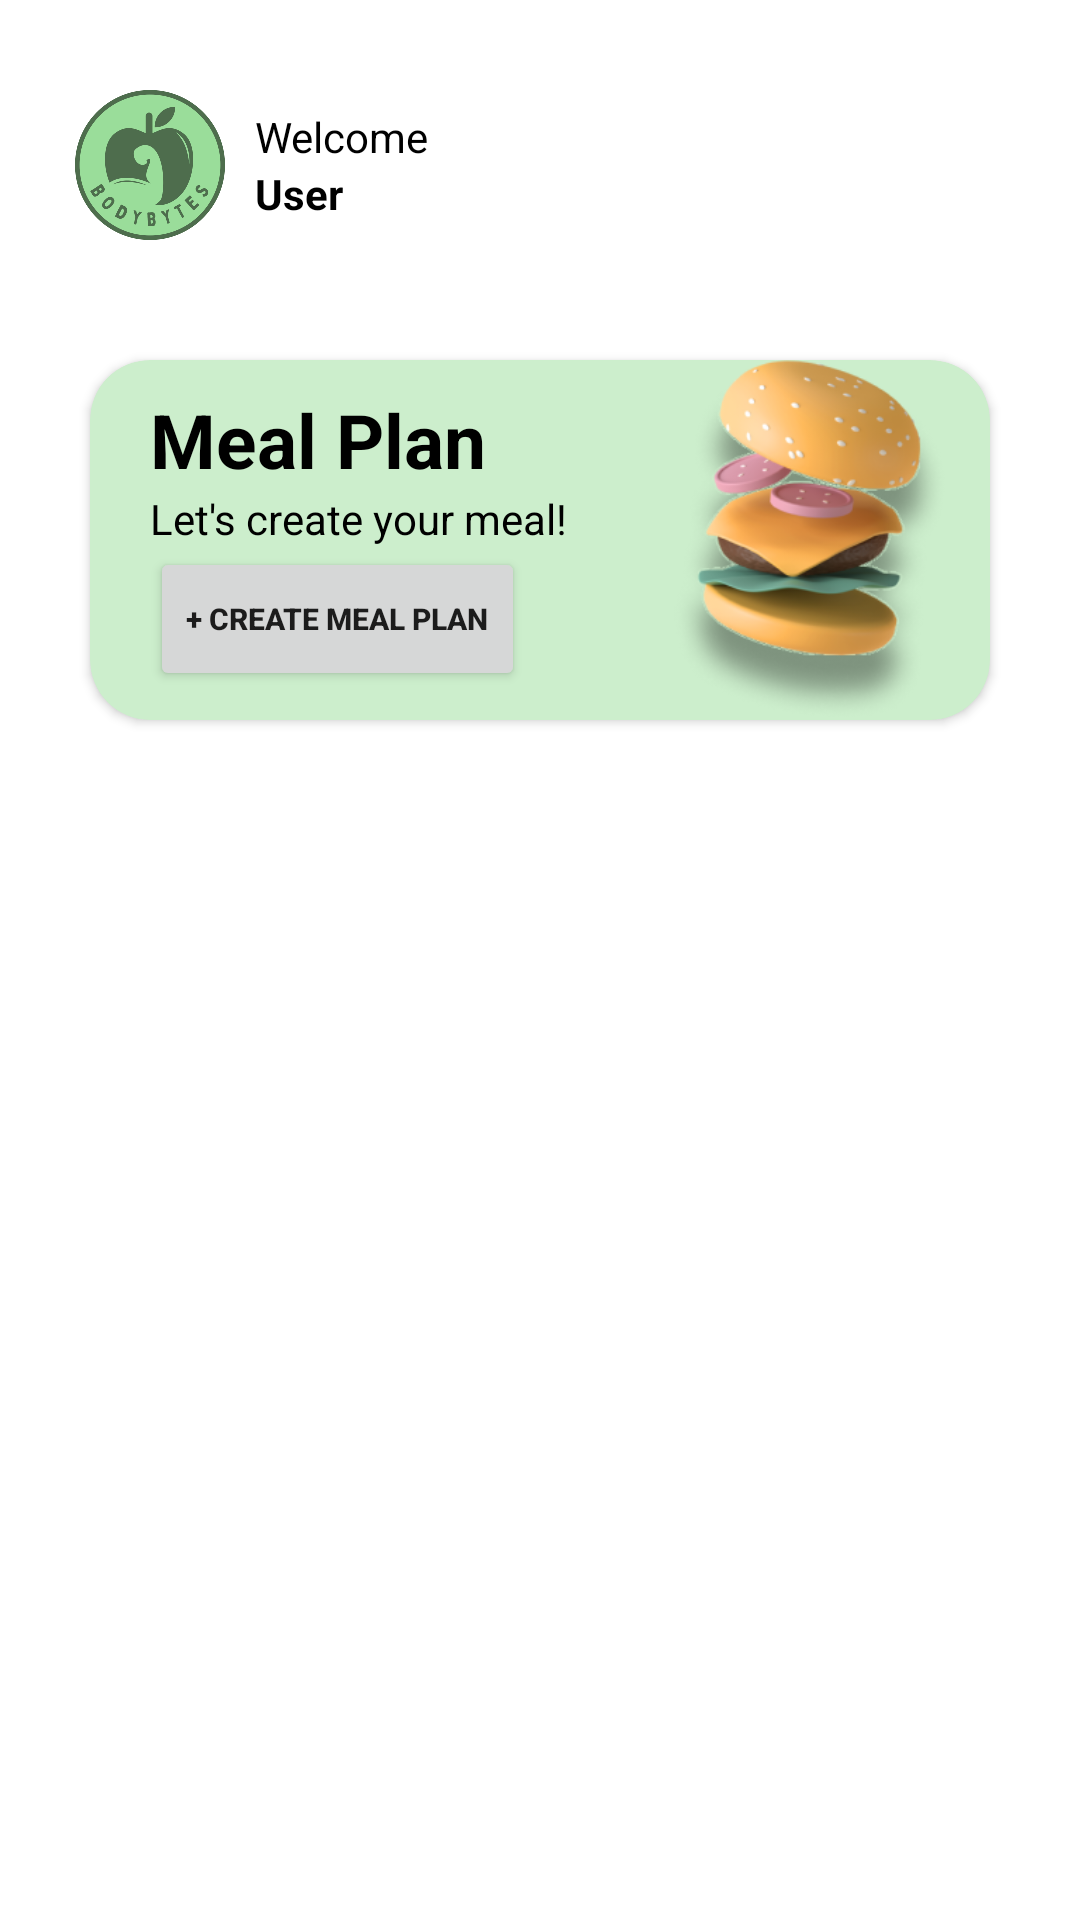

Android layout source for this screen:
<!-- AndroidManifest.xml: application theme Theme.MealPlan -->
<!-- res/layout/fragment_home.xml -->
<?xml version="1.0" encoding="utf-8"?>
<ScrollView
        xmlns:android="http://schemas.android.com/apk/res/android"
        xmlns:app="http://schemas.android.com/apk/res-auto"
        xmlns:tools="http://schemas.android.com/tools"
        android:layout_width="match_parent"
        android:layout_height="match_parent"
        android:fillViewport="true"
        tools:context=".HomeFragment">

    <androidx.constraintlayout.widget.ConstraintLayout
        android:layout_width="match_parent"
        android:layout_height="match_parent">

        <LinearLayout
            android:id="@+id/linearLayout2"
            android:layout_width="match_parent"
            android:layout_height="wrap_content"
            android:layout_marginLeft="25dp"
            android:layout_marginTop="30dp"
            android:layout_marginRight="25dp"
            android:gravity="center_vertical"
            android:orientation="horizontal"
            app:layout_constraintEnd_toEndOf="parent"
            app:layout_constraintStart_toStartOf="parent"
            app:layout_constraintTop_toTopOf="parent">

            <ImageView
                android:layout_width="50dp"
                android:layout_height="50dp"
                android:src="@drawable/logo" />

            <LinearLayout
                android:layout_width="wrap_content"
                android:layout_height="wrap_content"
                android:layout_marginLeft="10dp"
                android:orientation="vertical">

                <TextView
                    android:textColor="@color/black"
                    android:layout_width="wrap_content"
                    android:layout_height="wrap_content"
                    android:text="Welcome" />

                <TextView
                    android:id="@+id/user_name_txt"
                    android:textColor="@color/black"
                    android:textStyle="bold"
                    android:layout_width="wrap_content"
                    android:layout_height="wrap_content"
                    android:text="User" />
            </LinearLayout>

        </LinearLayout>

        <androidx.cardview.widget.CardView
            android:id="@+id/cardView"
            android:layout_width="match_parent"
            android:layout_height="wrap_content"
            android:layout_marginLeft="30dp"
            android:layout_marginTop="40dp"
            android:layout_marginRight="30dp"
            app:cardCornerRadius="20dp"
            app:cardBackgroundColor="@color/light_green"
            app:layout_constraintEnd_toEndOf="parent"
            app:layout_constraintStart_toStartOf="parent"
            app:layout_constraintTop_toBottomOf="@+id/linearLayout2">

            <LinearLayout
                android:layout_width="match_parent"
                android:layout_height="wrap_content"
                android:gravity="center_vertical"
                android:orientation="horizontal"
                app:layout_constraintEnd_toEndOf="parent"
                app:layout_constraintStart_toStartOf="parent"
                app:layout_constraintTop_toBottomOf="@+id/linearLayout2">

                <LinearLayout
                    android:layout_width="wrap_content"
                    android:layout_height="wrap_content"
                    android:layout_marginLeft="20dp"
                    android:layout_weight="1"
                    android:orientation="vertical">

                    <TextView
                        android:textColor="@color/black"
                        android:layout_width="wrap_content"
                        android:layout_height="wrap_content"
                        android:text="Meal Plan"
                        android:textSize="25dp"
                        android:textStyle="bold"/>

                    <TextView
                        android:textColor="@color/black"
                        android:layout_width="wrap_content"
                        android:layout_height="wrap_content"
                        android:text="Let's create your meal!" />

                    <Button
                        android:id="@+id/create_meal_plan_button"
                        android:layout_width="wrap_content"
                        android:layout_height="wrap_content"
                        android:text="+ Create Meal plan"
                        android:textSize="10sp"
                        android:textStyle="bold" />

                </LinearLayout>

                <ImageView
                    android:layout_width="100dp"
                    android:layout_height="120dp"
                    android:layout_weight="1"
                    android:src="@drawable/burger" />
            </LinearLayout>

        </androidx.cardview.widget.CardView>

        <LinearLayout
            android:layout_width="match_parent"
            android:layout_height="wrap_content"
            android:layout_marginLeft="25dp"
            android:layout_marginRight="25dp"
            android:layout_marginTop="20dp"
            app:layout_constraintEnd_toEndOf="parent"
            app:layout_constraintStart_toStartOf="parent"
            app:layout_constraintTop_toBottomOf="@+id/cardView" >

            <ListView
                android:id="@+id/firstListView"
                android:layout_width="wrap_content"
                android:layout_height="wrap_content"/>
        </LinearLayout>



    </androidx.constraintlayout.widget.ConstraintLayout>

    </ScrollView>
<!-- resources referenced by this layout -->
<resources>
  <color name="black">#FF000000</color>
  <color name="light_green">#CCEECC</color>
  <!-- drawable burger: png bitmap (drawable, 73180 bytes) -->
  <!-- drawable logo: png bitmap (drawable-v24, 93892 bytes) -->
  <style name="Theme.MealPlan" parent="Theme.MaterialComponents.DayNight.DarkActionBar">
          
          <item name="colorPrimary">@color/matcha</item>
          <item name="colorPrimaryVariant">@color/purple_700</item>
          <item name="colorOnPrimary">@color/white</item>
          
          <item name="colorSecondary">@color/matcha</item>
          <item name="colorSecondaryVariant">@color/teal_700</item>
          <item name="colorOnSecondary">@color/black</item>
          
          <item name="android:statusBarColor">?attr/colorPrimaryVariant</item>
          
      </style>
  <color name="matcha">#4B6E4C</color>
  <color name="purple_700">#FF3700B3</color>
  <color name="white">#FFFFFFFF</color>
  <color name="teal_700">#FF018786</color>
</resources>
